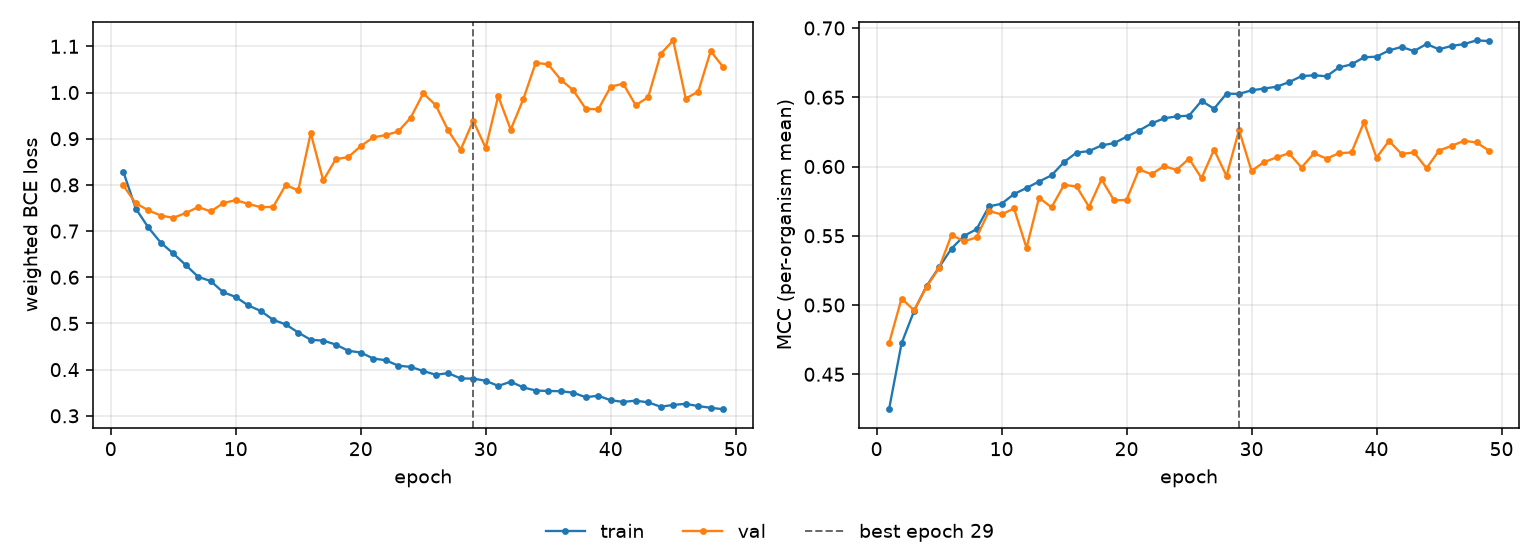

The file beside this chart, header and first rows:
epoch, tr_loss, vl_loss, tr_mcc, vl_mcc, is_best
1, 0.829, 0.7988, 0.4247, 0.4724, False
2, 0.7489, 0.7602, 0.4723, 0.5047, False
3, 0.708, 0.7451, 0.4957, 0.4962, False
4, 0.675, 0.7335, 0.5138, 0.5131, False
5, 0.6515, 0.7288, 0.5272, 0.5267, False
6, 0.6265, 0.7391, 0.5408, 0.5506, False
7, 0.6008, 0.752, 0.5499, 0.546, False
8, 0.5917, 0.7425, 0.5547, 0.5488, False
9, 0.5675, 0.7605, 0.5712, 0.5679, False
10, 0.5574, 0.7671, 0.5731, 0.5654, False
11, 0.539, 0.7588, 0.5801, 0.5697, False
12, 0.5271, 0.7517, 0.5845, 0.5412, False
13, 0.5077, 0.7525, 0.5891, 0.5775, False
14, 0.4979, 0.8, 0.5936, 0.5705, False
15, 0.4804, 0.7879, 0.6032, 0.5867, False
16, 0.4645, 0.9122, 0.61, 0.5856, False
17, 0.4629, 0.8095, 0.6111, 0.5708, False
18, 0.4543, 0.8556, 0.6152, 0.5907, False
19, 0.4409, 0.8603, 0.6169, 0.5755, False
20, 0.437, 0.8839, 0.6214, 0.5759, False
21, 0.4241, 0.9029, 0.626, 0.5979, False
22, 0.4203, 0.9078, 0.6311, 0.5944, False
23, 0.4086, 0.9157, 0.6348, 0.6003, False
24, 0.4059, 0.9456, 0.6362, 0.5975, False
25, 0.3969, 0.9983, 0.6367, 0.6057, False
26, 0.3889, 0.9727, 0.6474, 0.5916, False
27, 0.3924, 0.9178, 0.6417, 0.6122, False
28, 0.3808, 0.8765, 0.6526, 0.5931, False
29, 0.3805, 0.9389, 0.6524, 0.6263, True
30, 0.3759, 0.88, 0.655, 0.5968, False
31, 0.3647, 0.9923, 0.6563, 0.6032, False
32, 0.3738, 0.9195, 0.6576, 0.6066, False
33, 0.3615, 0.9851, 0.6609, 0.6096, False
34, 0.3547, 1.064, 0.6652, 0.5993, False
35, 0.3538, 1.061, 0.6659, 0.6096, False
36, 0.3533, 1.028, 0.6651, 0.6057, False
37, 0.35, 1.005, 0.6716, 0.6096, False
38, 0.3403, 0.9648, 0.6737, 0.6102, False
39, 0.3435, 0.9634, 0.6789, 0.632, False
40, 0.3336, 1.013, 0.6793, 0.6064, False
41, 0.3302, 1.019, 0.6838, 0.6185, False
42, 0.3328, 0.9724, 0.6863, 0.6091, False
43, 0.3292, 0.9899, 0.6833, 0.6102, False
44, 0.3196, 1.084, 0.6884, 0.5988, False
45, 0.3236, 1.113, 0.6846, 0.6115, False
46, 0.3259, 0.987, 0.6871, 0.6149, False
47, 0.3211, 1.002, 0.6884, 0.6185, False
48, 0.3174, 1.09, 0.6911, 0.6173, False
49, 0.3142, 1.055, 0.6906, 0.6115, False
